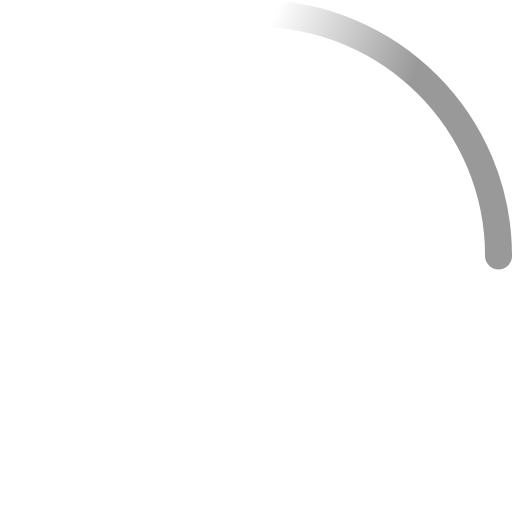
t = 0.00 s
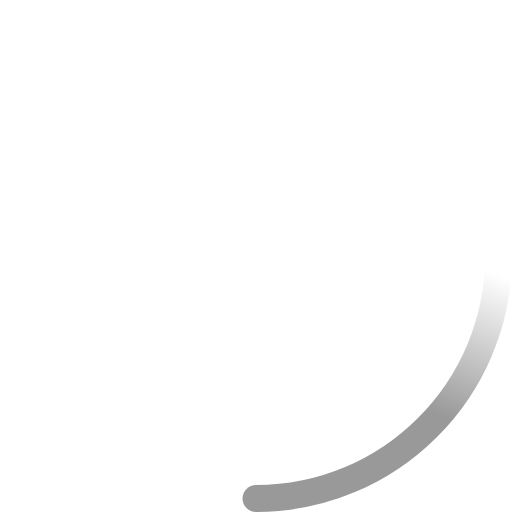
t = 0.23 s
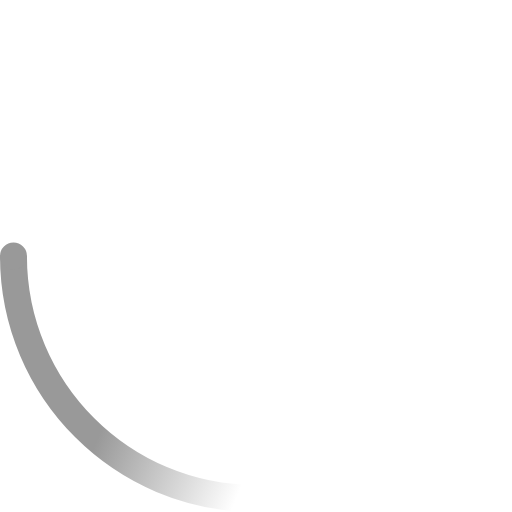
t = 0.45 s
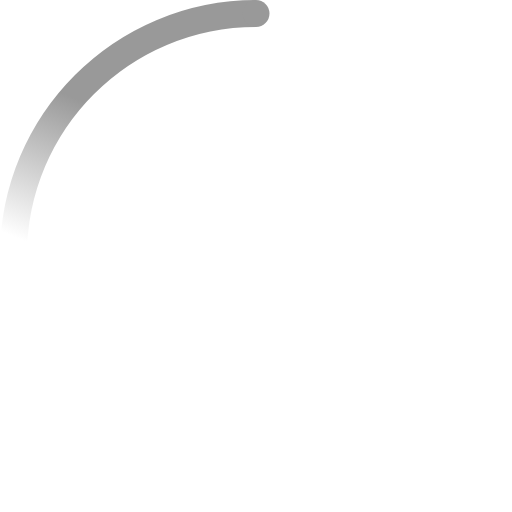
t = 0.68 s

The animated SVG that drew these frames (rendered in a browser with its animation timeline set to each time). Animation: 2 SMIL elements (animateTransform=2); one cycle of 0.90 s, repeats indefinitely.

<!-- By Sam Herbert (@sherb), for everyone. More @ http://goo.gl/7AJzbL -->
<svg width="38" height="38" viewBox="0 0 38 38" xmlns="http://www.w3.org/2000/svg">
    <defs>
        <linearGradient x1="8.042%" y1="0%" x2="65.682%" y2="23.865%" id="a">
            <stop stop-color="#999" stop-opacity="0" offset="0%"/>
            <stop stop-color="#999" stop-opacity=".631" offset="63.146%"/>
            <stop stop-color="#999" offset="100%"/>
        </linearGradient>
    </defs>
    <g fill="none" fill-rule="evenodd">
        <g transform="translate(1 1)">
            <path d="M36 18c0-9.94-8.06-18-18-18" id="Oval-2" stroke="url(#a)" stroke-width="2">
                <animateTransform
                    attributeName="transform"
                    type="rotate"
                    from="0 18 18"
                    to="360 18 18"
                    dur="0.9s"
                    repeatCount="indefinite" />
            </path>
            <circle fill="#999" cx="36" cy="18" r="1">
                <animateTransform
                    attributeName="transform"
                    type="rotate"
                    from="0 18 18"
                    to="360 18 18"
                    dur="0.9s"
                    repeatCount="indefinite" />
            </circle>
        </g>
    </g>
</svg>
